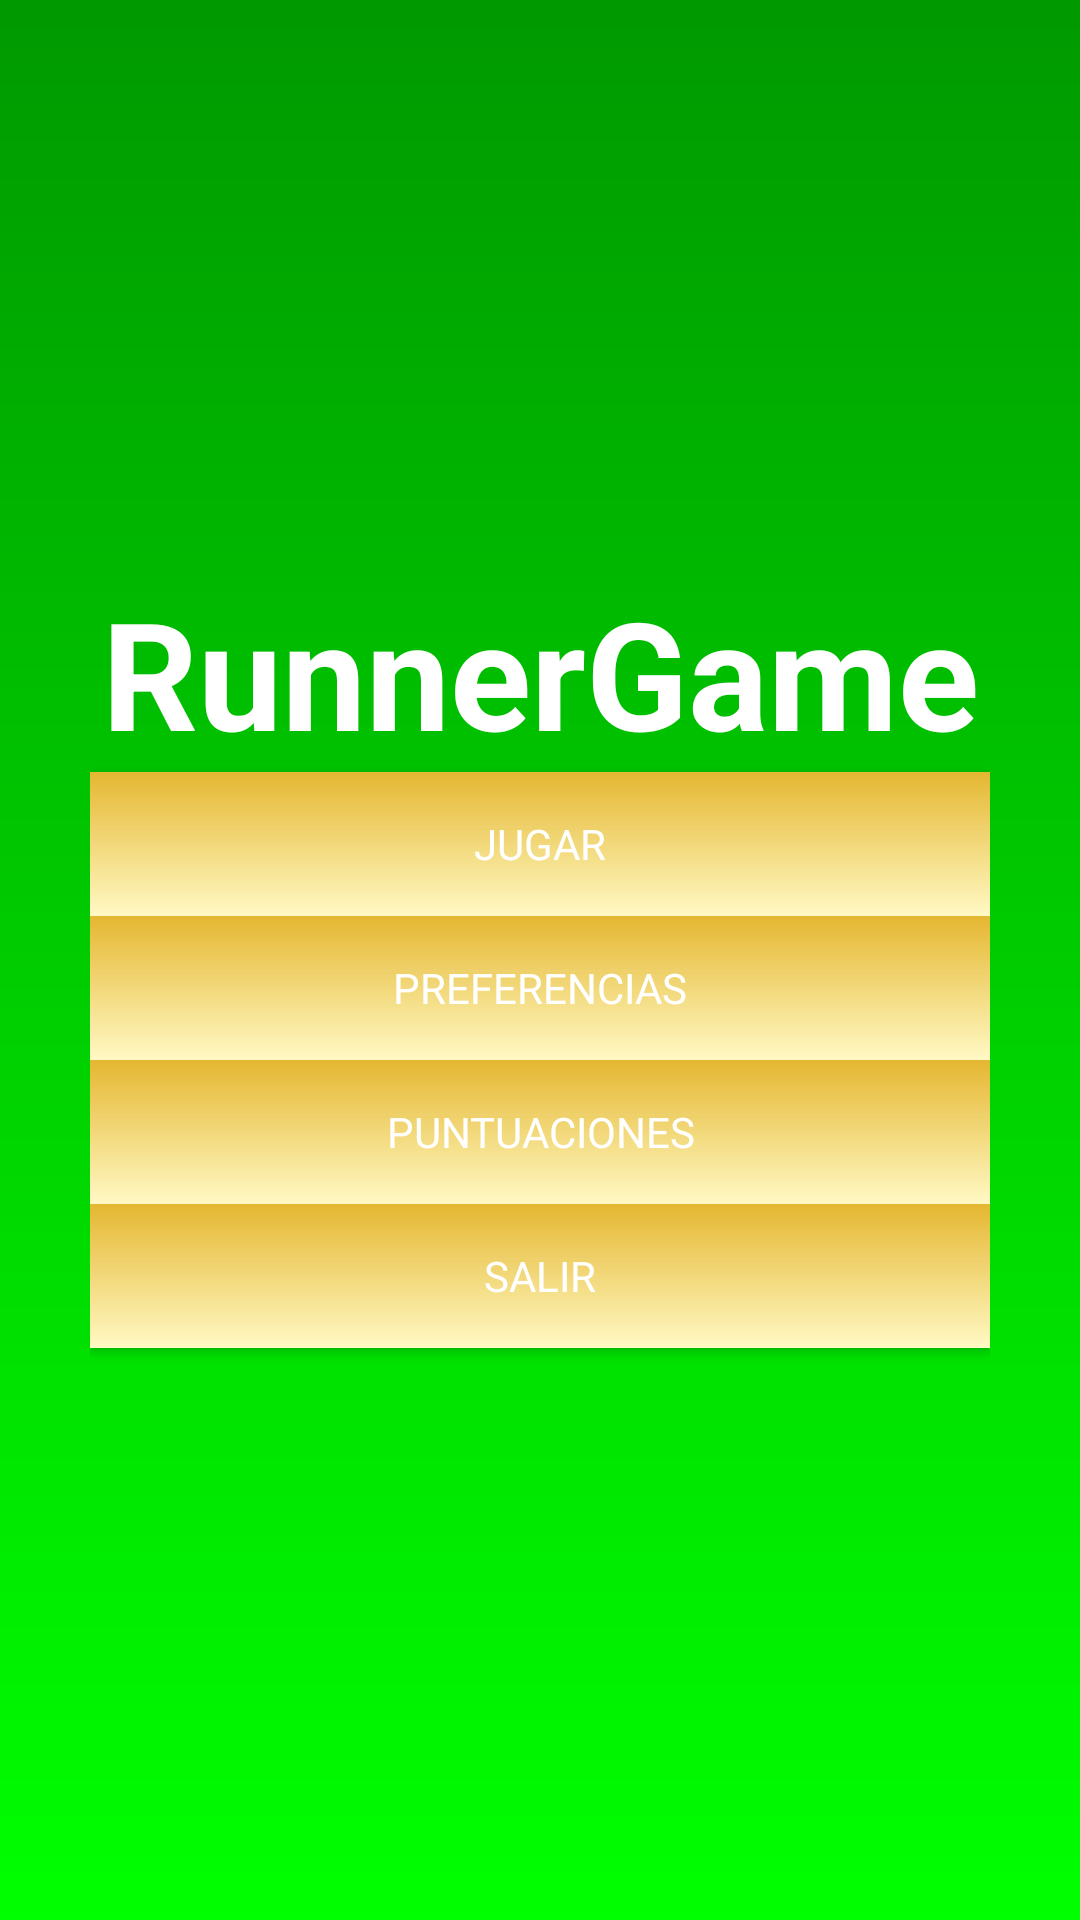

The Android layout XML behind this screen, and the referenced resources:
<!-- AndroidManifest.xml: application theme Theme.RunnerGame -->
<!-- res/layout/activity_main.xml -->
<?xml version="1.0" encoding="utf-8"?>
<LinearLayout
    xmlns:android="http://schemas.android.com/apk/res/android"
    xmlns:tools="http://schemas.android.com/tools"
    android:orientation="vertical"
    android:layout_width="match_parent"
    android:layout_height="match_parent"
    android:gravity="center"
    android:padding="30dp"
    tools:context=".MainActivity"
    android:background="@drawable/background_gradient">


    <TextView
        android:id="@+id/titulo"
        android:layout_width="match_parent"
        android:layout_height="wrap_content"
        style="@style/TitleTextView"
        android:text="@string/tituloAplicacion" />

    <Button
        android:id="@+id/bt_jugar"
        style="@style/ButtonStyle"
        android:background="@drawable/gradient_buttons"
        android:text="@string/Jugar"
        android:textColorHighlight="#F1A638" />

    <Button
        android:id="@+id/bt_preferencias"
        style="@style/ButtonStyle"
        android:background="@drawable/gradient_buttons"
        android:shadowColor="#FF9800"
        android:text="@string/Preferencias" />
    <Button
        android:id="@+id/bt_puntuaciones"
        style="@style/ButtonStyle"
        android:background="@drawable/gradient_buttons"
        android:text="@string/Puntuaciones"/>
    <Button
        android:id="@+id/bt_salir"
        style="@style/ButtonStyle"
        android:background="@drawable/gradient_buttons"
        android:text="@string/Salir"/>




</LinearLayout>
<!-- resources referenced by this layout -->
<resources>
  <!-- drawable background_gradient (drawable) -->
  <shape xmlns:android="http://schemas.android.com/apk/res/android">
      <gradient
          android:startColor="#00FF00"
          android:endColor="#009900"
          android:angle="90"/>
  </shape>
  <!-- drawable gradient_buttons (drawable) -->
  <?xml version="1.0" encoding="utf-8"?>
  <shape xmlns:android="http://schemas.android.com/apk/res/android">
      <gradient
          android:startColor="#FFE5B731"
          android:endColor="#FFFFF9C4"
          android:angle="270" />
  </shape>
  <string name="Jugar">Jugar</string>
  <string name="Preferencias"> Preferencias </string>
  <string name="Puntuaciones">Puntuaciones</string>
  <string name="Salir">Salir </string>
  <string name="tituloAplicacion">RunnerGame</string>
  <style name="ButtonStyle">
          <item name="android:layout_width">match_parent</item>
          <item name="android:layout_height">wrap_content</item>
          <item name="android:background" />
          <item name="android:textColor">@color/white</item>
          <item name="android:fontFamily">sans-serif</item>
      </style>
  <style name="TitleTextView">
          <item name="android:textSize">50sp</item>
          <item name="android:gravity">center</item>
           <item name="android:textStyle">bold</item>
          <item name="android:textColor">@android:color/white</item>
          <item name="android:fontFamily">sans-serif</item>
      </style>
  <style name="Theme.RunnerGame" parent="Theme.MaterialComponents.DayNight.DarkActionBar">
          
          <item name="colorPrimary">@color/purple_500</item>
          <item name="colorPrimaryVariant">@color/purple_700</item>
          <item name="colorOnPrimary">@color/white</item>
          
          <item name="colorSecondary">@color/teal_200</item>
          <item name="colorSecondaryVariant">@color/teal_700</item>
          <item name="colorOnSecondary">@color/black</item>
          
          <item name="android:statusBarColor">?attr/colorPrimaryVariant</item>
          
      </style>
  <color name="white">#FFFFFFFF</color>
  <color name="purple_500">#FF6200EE</color>
  <color name="purple_700">#FF3700B3</color>
  <color name="teal_200">#FF03DAC5</color>
  <color name="teal_700">#FF018786</color>
  <color name="black">#FF000000</color>
</resources>
